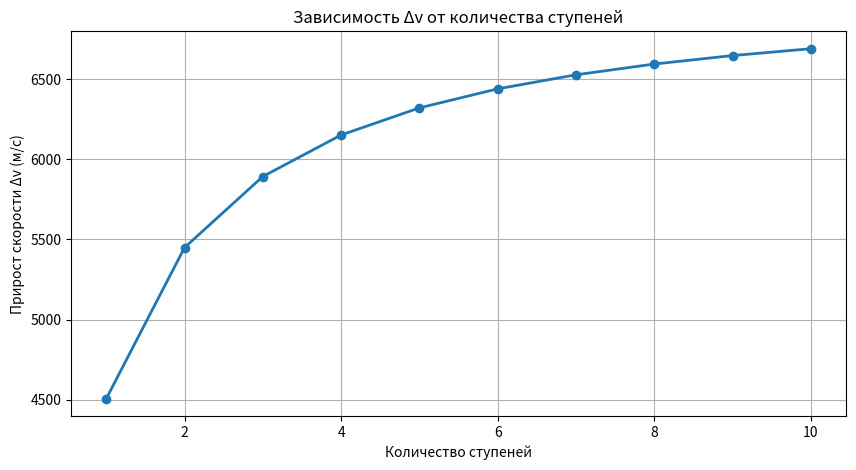
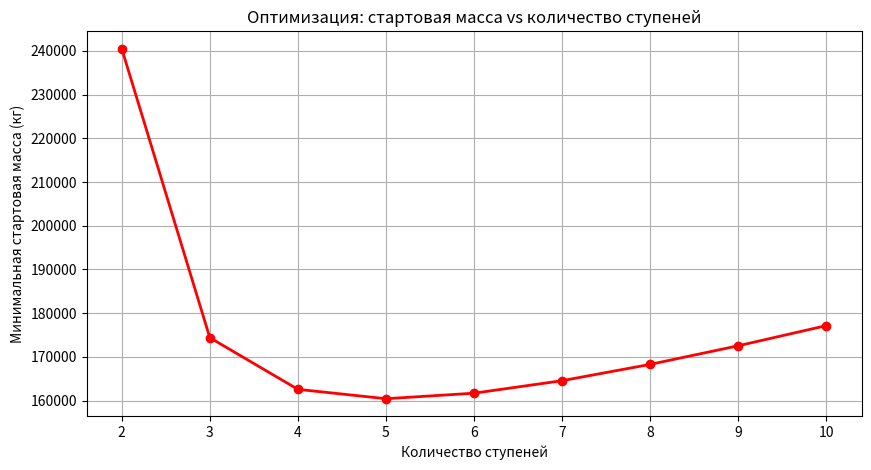

Write Python code to recreate these figures, in order.
import math
import matplotlib.pyplot as plt

def calculateDeltaVelocity(initialMass, finalMass, exhaustVelocity):
    """Расчет прироста скорости по формуле Циолковского"""
    if finalMass <= 0 or initialMass <= finalMass:
        return 0.0
    
    return exhaustVelocity * math.log(initialMass / finalMass)

def simulateSingleStageRocket(totalInitialMass, totalFuelMass, totalStructuralMass, payloadMass, exhaustVelocity):
    """Симуляция одной ступени с явным payload"""
    finalMass = payloadMass + totalStructuralMass
    deltaV = calculateDeltaVelocity(totalInitialMass, finalMass, exhaustVelocity)

    return deltaV

def simulateMultiStageRocket(totalInitialMass, totalFuelMass, totalStructuralMass, payloadMass, numberOfStages, exhaustVelocity):
    """Улучшенная симуляция многоступенчатой ракеты"""
    totalDeltaV = 0.0
    currentMass = totalInitialMass
    fuelPerStage = totalFuelMass / numberOfStages
    structuralPerStage = totalStructuralMass / numberOfStages
    
    for stageNumber in range(1, numberOfStages + 1):
        stageInitialMass = currentMass
        massAfterFuelBurn = stageInitialMass - fuelPerStage
        
        stageDeltaV = calculateDeltaVelocity(stageInitialMass, massAfterFuelBurn, exhaustVelocity)
        totalDeltaV += stageDeltaV
        
        if stageNumber < numberOfStages:
            currentMass = massAfterFuelBurn - structuralPerStage
        else:
            # Последняя ступень: payload + остаток конструкции последней ступени
            currentMass = massAfterFuelBurn
    
    return totalDeltaV

def findOptimalNumberOfStages(totalInitialMass, totalFuelMass, totalStructuralMass, payloadMass, exhaustVelocity, maxStages=10):
    """Автоматический поиск оптимального количества ступеней"""
    results = []
    bestStages = 1
    bestDeltaV = 0.0
    
    for stages in range(1, maxStages + 1):
        deltaV = simulateMultiStageRocket(totalInitialMass, totalFuelMass, totalStructuralMass, payloadMass, stages, exhaustVelocity)
        results.append((stages, deltaV))
        if deltaV > bestDeltaV:
            bestDeltaV = deltaV
            bestStages = stages
    
    print(f"Оптимальное количество ступеней: {bestStages} (Δv = {bestDeltaV:,.0f} м/с)")
    return results

def simulateRocketWithTimeSteps(totalInitialMass, totalFuelMass, exhaustVelocity, burnTime=300, timeStep=1.0):
    """Пошаговая симуляция по времени (уменьшение массы со временем)"""
    currentMass = totalInitialMass
    fuelBurnRate = totalFuelMass / burnTime
    totalDeltaV = 0.0
    time = 0.0
    
    while currentMass > (totalInitialMass - totalFuelMass) and time < burnTime:
        massAfterStep = currentMass - fuelBurnRate * timeStep
        deltaVStep = calculateDeltaVelocity(currentMass, massAfterStep, exhaustVelocity)
        totalDeltaV += deltaVStep
        currentMass = massAfterStep
        time += timeStep
    
    return totalDeltaV

def calculateStageInitialMass(upperMass, stageDeltaV, exhaustVelocity, structuralFraction):
    """Расчёт минимальной начальной массы одной ступени (формула со структурным коэффициентом)"""
    R = math.exp(stageDeltaV / exhaustVelocity)     # Массовое отношение

    if R <= 1.0:
        return upperMass
    
    numerator = (R - 1) * (1 - structuralFraction)
    denominator = 1 - structuralFraction * R

    if denominator <= 0:
        return float('inf')
    
    mPropellant = upperMass * numerator / denominator
    mInert = (structuralFraction / (1 - structuralFraction)) * mPropellant

    return upperMass + mPropellant + mInert

def calculateMinimumLaunchMassForTargetDeltaV(payloadMass, numberOfStages, requiredDeltaV, exhaustVelocity,
                                              structuralFraction=0.12, interstagePenalty=800.0):
    """Минимальная стартовая масса ракеты для достижения орбиты"""

    if numberOfStages < 1:
        return float('inf')
    
    perStageDeltaV = requiredDeltaV / numberOfStages
    currentUpperMass = payloadMass

    for stageNum in range(numberOfStages):
        stageInitialMass = calculateStageInitialMass(currentUpperMass, perStageDeltaV, exhaustVelocity, structuralFraction)
        currentUpperMass = stageInitialMass

        if stageNum < numberOfStages - 1:
            currentUpperMass += interstagePenalty
            
    return currentUpperMass

def test():
    print("=== Project Ascensus ===\n")
    
    # Параметры ракеты
    totalInitialMass = 100_000      # кг
    totalFuelMass = 80_000          # кг
    totalStructuralMass = 15_000    # кг
    payloadMass = 5_000             # кг
    exhaustVelocity = 2800          # м/с
    
    print(f"Параметры:")
    print(f"  Стартовая масса:     {totalInitialMass:,} кг")
    print(f"  Топливо:             {totalFuelMass:,} кг")
    print(f"  Конструкция (баки):  {totalStructuralMass:,} кг")
    print(f"  Полезная нагрузка:   {payloadMass:,} кг")
    print(f"  Скорость истечения:  {exhaustVelocity} м/с\n")
    
    print("Сравнение ступеней:")
    for stages in range(1, 8):
        deltaV = simulateMultiStageRocket(totalInitialMass, totalFuelMass, totalStructuralMass, payloadMass, stages, exhaustVelocity)
        print(f"  {stages} ступен{'ь' if stages == 1 else 'и'}:  Δv = {deltaV:,.0f} м/с")
    
    print("\nОптимизация:")
    findOptimalNumberOfStages(totalInitialMass, totalFuelMass, totalStructuralMass, payloadMass, exhaustVelocity)
    
    stagesList = list(range(1, 11))
    deltaVList = [simulateMultiStageRocket(totalInitialMass, totalFuelMass, totalStructuralMass, payloadMass, s, exhaustVelocity) for s in stagesList]
    plt.figure(figsize=(10, 5))
    plt.plot(stagesList, deltaVList, marker='o', linewidth=2)
    plt.title("Зависимость Δv от количества ступеней")
    plt.xlabel("Количество ступеней")
    plt.ylabel("Прирост скорости Δv (м/с)")
    plt.grid(True)
    plt.show()
    
    print("\nПошаговая симуляция (одна ступень по времени):")
    deltaVTime = simulateRocketWithTimeSteps(totalInitialMass, totalFuelMass, exhaustVelocity)
    print(f"Итоговый Δv = {deltaVTime:,.0f} м/с\n")

    payloadMass = 5_000             # кг
    requiredDeltaV = 7_800          # м/с (LEO + потери)
    exhaustVelocity = 2_800         # м/с
    structuralFraction = 0.12       # 12% конструкции в каждой ступени
    interstagePenalty = 800.0       # кг штрафа за каждую дополнительную ступень
    
    print(f"Цель: вывести {payloadMass:,} кг на орбиту (Δv = {requiredDeltaV:,} м/с)")
    print(f"Структурный коэффициент: {structuralFraction:.0%}")
    print(f"Штраф за ступень: {interstagePenalty} кг\n")
    
    print("Сравнение (минимальная стартовая масса):")
    results = []
    bestStages = 1
    bestMass = float('inf')
    
    for stages in range(1, 11):
        launchMass = calculateMinimumLaunchMassForTargetDeltaV(
            payloadMass, stages, requiredDeltaV, exhaustVelocity,
            structuralFraction, interstagePenalty
        )
        results.append((stages, launchMass))
        
        print(f"  {stages} ступен{'ь' if stages == 1 else 'и'}:  стартовая масса = {launchMass:,.0f} кг")
        if launchMass < bestMass:
            bestMass = launchMass
            bestStages = stages
    
    print(f"\nОптимальное количество ступеней: {bestStages} (минимальная стартовая масса = {bestMass:,.0f} кг)")
    
    stagesList = [r[0] for r in results]
    massList = [r[1] for r in results]
    plt.figure(figsize=(10, 5))
    plt.plot(stagesList, massList, marker='o', linewidth=2, color='red')
    plt.title("Оптимизация: стартовая масса vs количество ступеней")
    plt.xlabel("Количество ступеней")
    plt.ylabel("Минимальная стартовая масса (кг)")
    plt.grid(True)
    plt.show()

if __name__ == "__main__":
    test()
